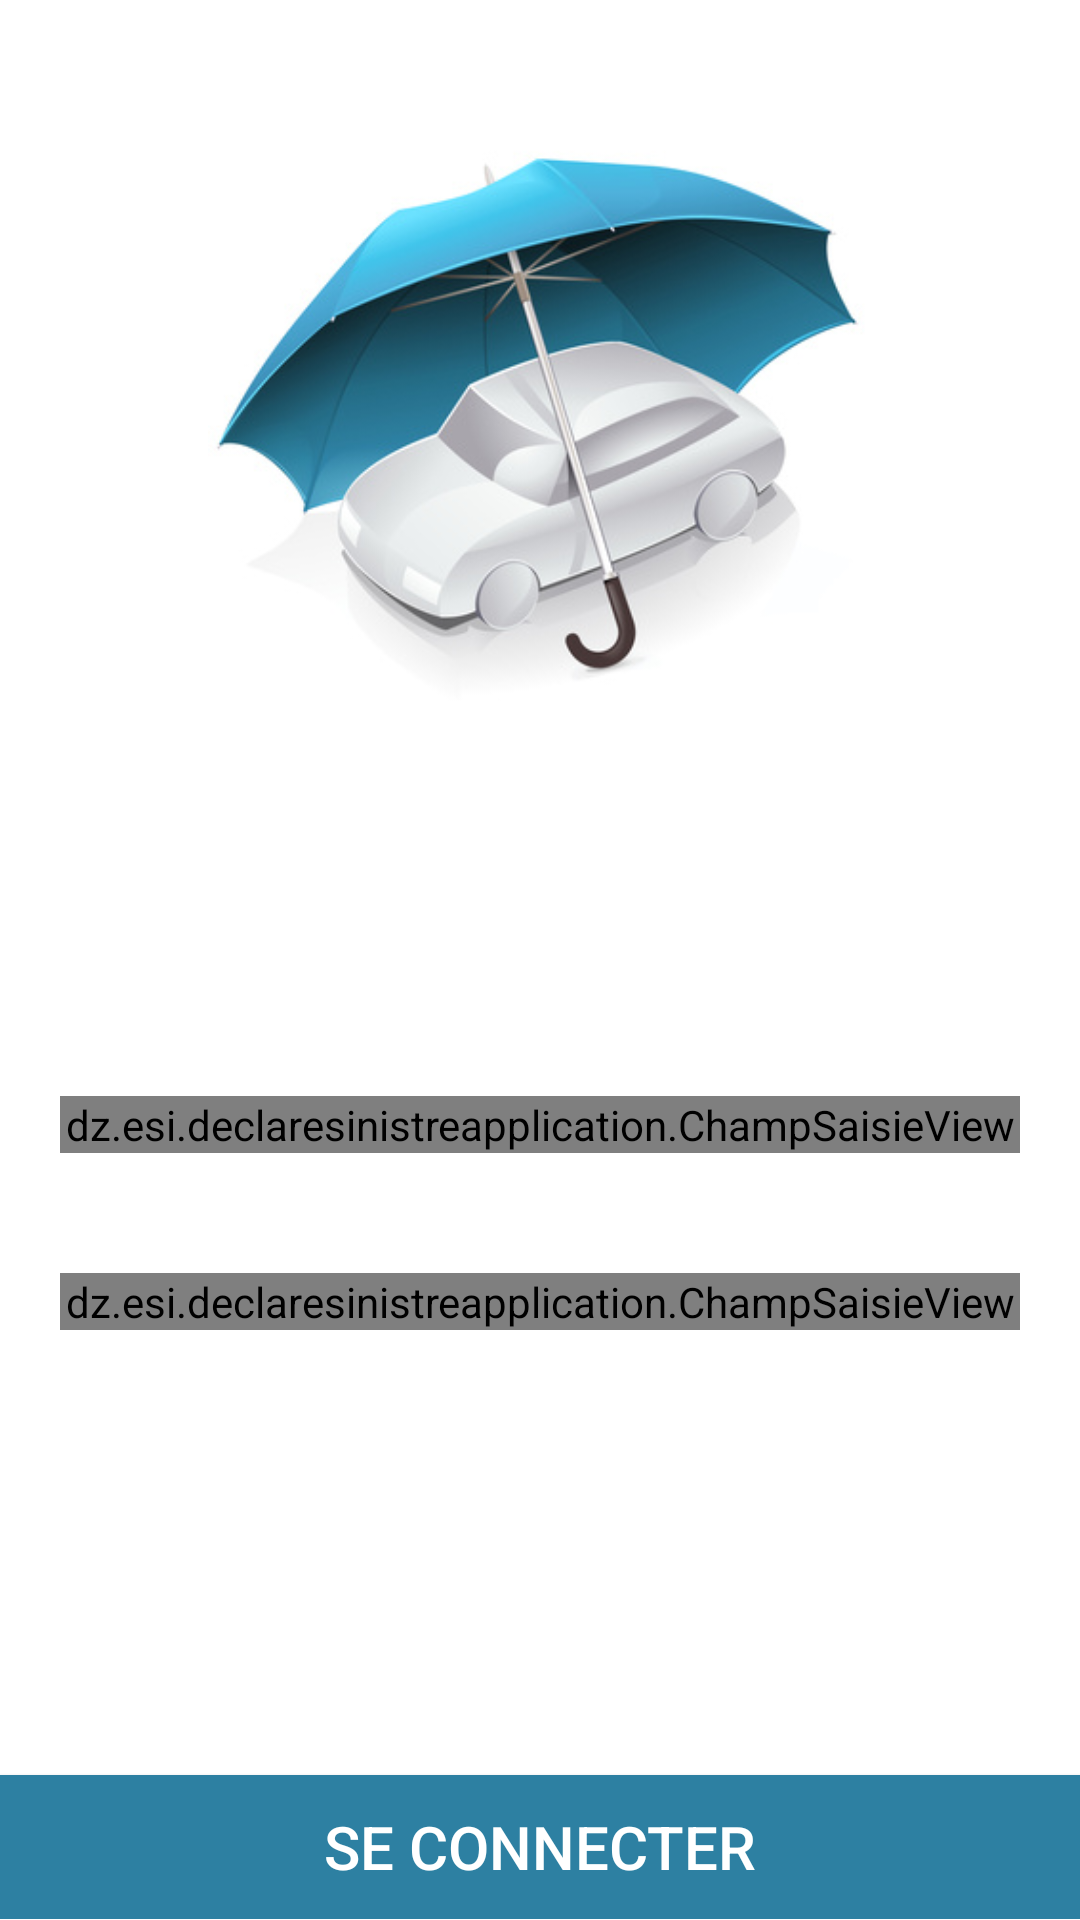

The Android layout XML behind this screen, and the referenced resources:
<!-- AndroidManifest.xml: activity theme AppTheme.NoActionBar -->
<!-- res/layout/activity_sign_in.xml -->
<?xml version="1.0" encoding="utf-8"?>
<LinearLayout xmlns:android="http://schemas.android.com/apk/res/android"
    xmlns:app="http://schemas.android.com/apk/res-auto"
    xmlns:tools="http://schemas.android.com/tools"
    android:layout_width="match_parent"
    android:layout_height="match_parent"
    tools:context="dz.esi.declaresinistreapplication.SignInActivity"
    android:orientation="vertical"
    android:background="#FFFFFF"
    >

    <LinearLayout
        android:layout_width="wrap_content"
        android:layout_height="0dp"
        android:layout_weight="2"
        android:orientation="horizontal"
        android:layout_gravity="center"
        android:layout_margin="30dp">

        <ImageView
            android:id="@+id/imageView"
            android:layout_width="wrap_content"
            android:layout_height="wrap_content"
            android:layout_gravity="center"
            app:srcCompat="@drawable/logo"/>

    </LinearLayout>

    <LinearLayout
        android:id="@+id/connexionLayout"
        android:layout_width="match_parent"
        android:layout_height="0dp"
        android:layout_weight="2.30"
        android:gravity="center"
        android:orientation="vertical">

        <dz.esi.declaresinistreapplication.ChampSaisieView
            android:id="@+id/signInAdress"
            android:layout_width="match_parent"
            android:layout_height="wrap_content"
            android:layout_margin="20dp"
            app:defaultText="Adresse Mail"
            app:isRequired="true"
            app:dataType="adresse"
            app:idEditText="@+id/signInAdressEditText"
            app:idImageView="@+id/signInAdressImageView"
            />
        <dz.esi.declaresinistreapplication.ChampSaisieView
            android:id="@+id/signInPwd"
            android:layout_width="match_parent"
            android:layout_height="wrap_content"
            android:layout_margin="20dp"
            app:defaultText="Mot de Passe"
            app:isRequired="true"
            app:dataType="password"
            app:idEditText="@+id/signInPwdEditText"
            app:idImageView="@+id/signInPwdImageView"
            />
    </LinearLayout>

    <LinearLayout
        android:layout_width="match_parent"
        android:layout_height="0dp"
        android:layout_weight="1">
    <Button
        android:id="@+id/siignInButton"
        android:layout_width="match_parent"
        android:layout_height="wrap_content"
        android:text="Se Connecter"
        android:textAlignment="center"
        android:textColor="#FFFFFF"
        android:textSize="20dp"
        android:background="#2D80A2"
        android:layout_gravity="bottom"
        />
    </LinearLayout>
</LinearLayout>
<!-- resources referenced by this layout -->
<resources>
  <!-- drawable logo: jpg bitmap (drawable, 31185 bytes) -->
  <style name="AppTheme.NoActionBar">
          <item name="windowActionBar">false</item>
          <item name="windowNoTitle">true</item>
      </style>
</resources>
